Run: headless pygame with SDL's dummy video driver; simulated clock (each Clock.tick advances the game by its frame time, no real sleeping); random seed 0; keys injected as events and as key.get_pressed() state; no mouse input.
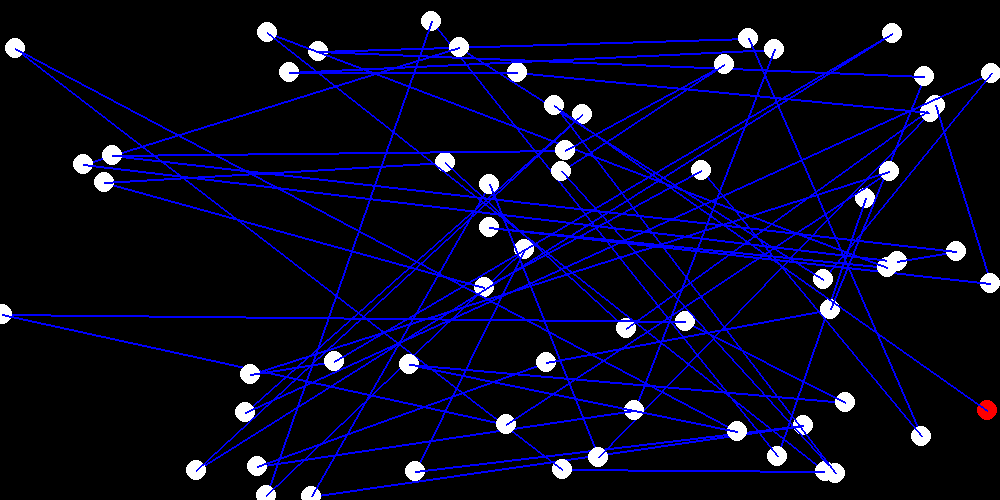
Frame 1 of 4 · flips 1–60 · no input
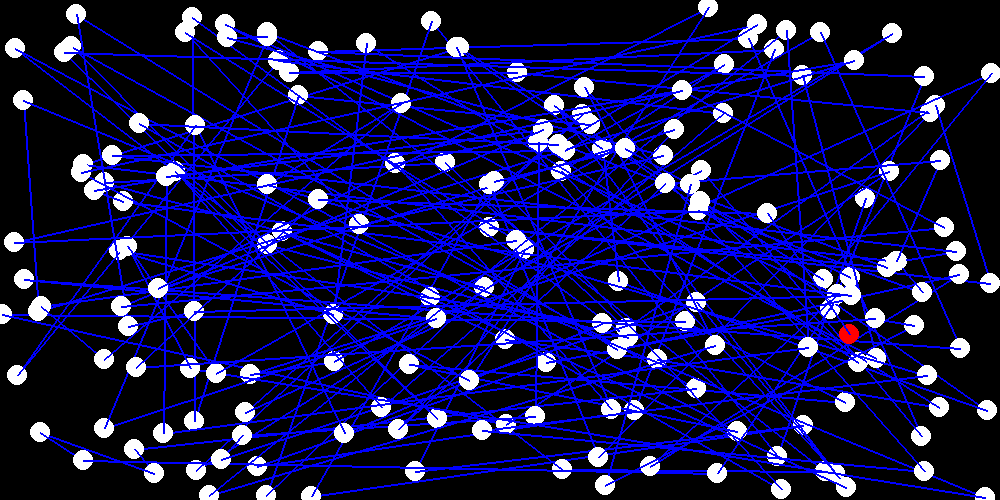
Frame 2 of 4 · flips 61–180 · tapped SPACE, RETURN · held RIGHT (→), D
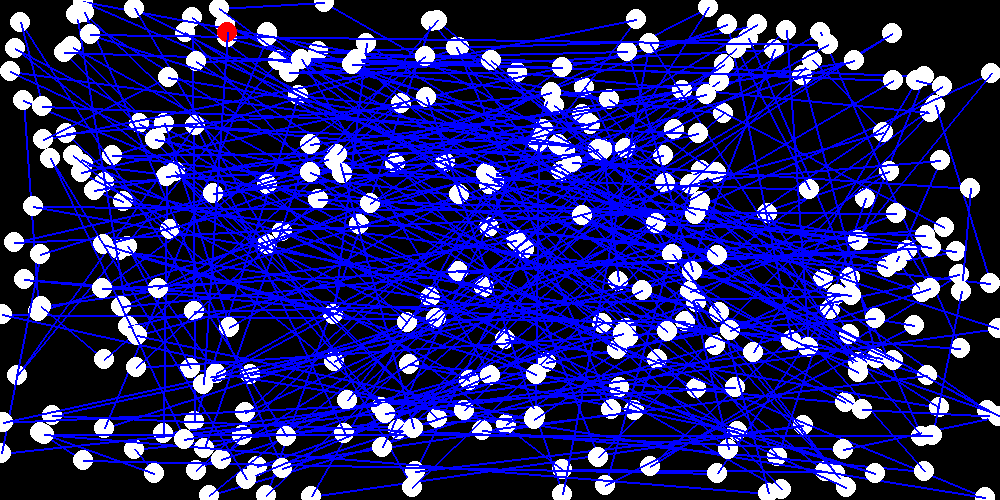
Frame 3 of 4 · flips 181–300 · held DOWN (↓), S
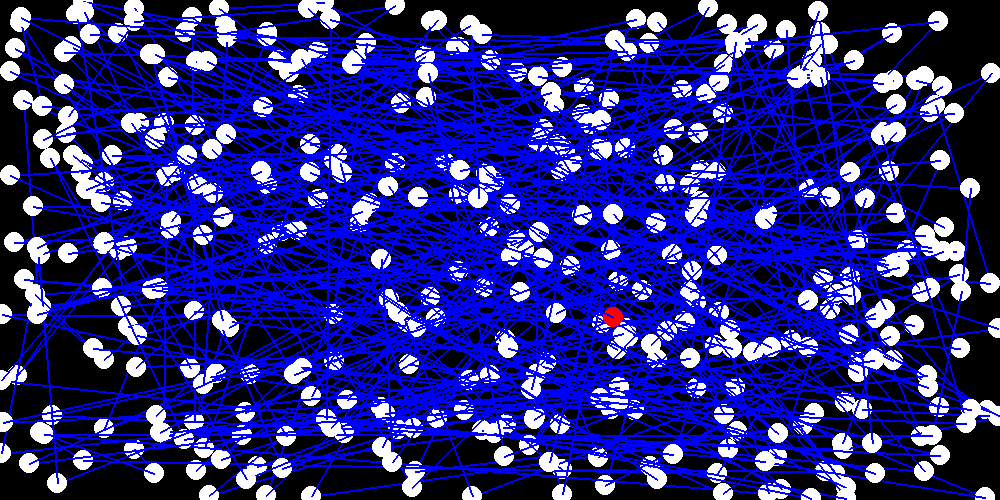
Frame 4 of 4 · flips 301–420 · held LEFT (←), A, UP (↑), W

The pygame program that drew these frames:

import pygame
import random
clock = pygame.time.Clock()
screen = pygame.display.set_mode((1000, 500))

x = random.randint(1, 1000)
y = random.randint(1, 500)

running = True
while running:
    for event in pygame.event.get():
        if event.type == pygame.QUIT:
            running = False

    x2 = random.randint(1, 1000)
    y2 = random.randint(1, 500)
    pygame.draw.circle(screen, (255, 255, 255), (x, y), 10)
    pygame.draw.circle(screen, (255, 0, 0), (x2, y2), 10)

    pygame.draw.line(screen, (0, 0, 255), (x2, y2), (x, y), 2)

    x = x2
    y = y2
    clock.tick(10)

    pygame.display.update()

pygame.quit()
